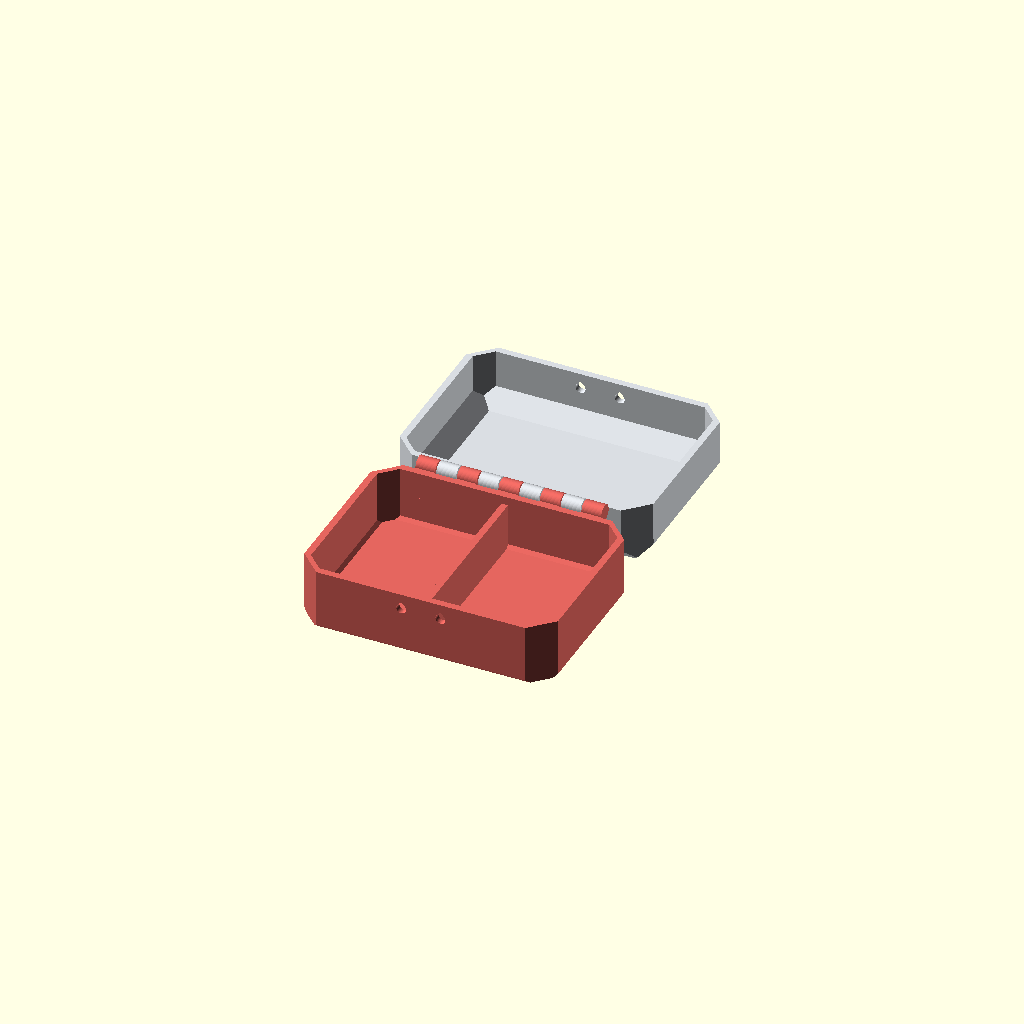
Cell 1: the model at its default parameters.
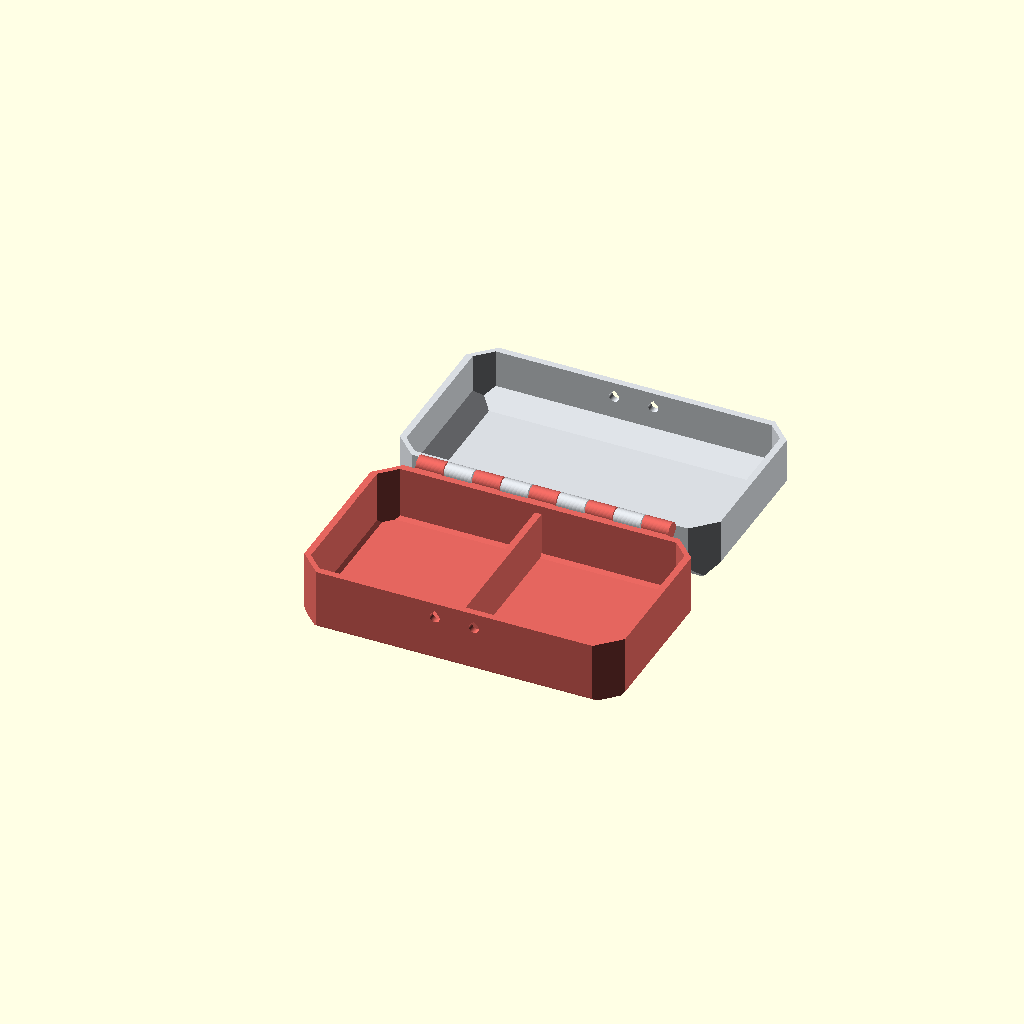
Cell 2: inner_length = 110 (everything else at default).
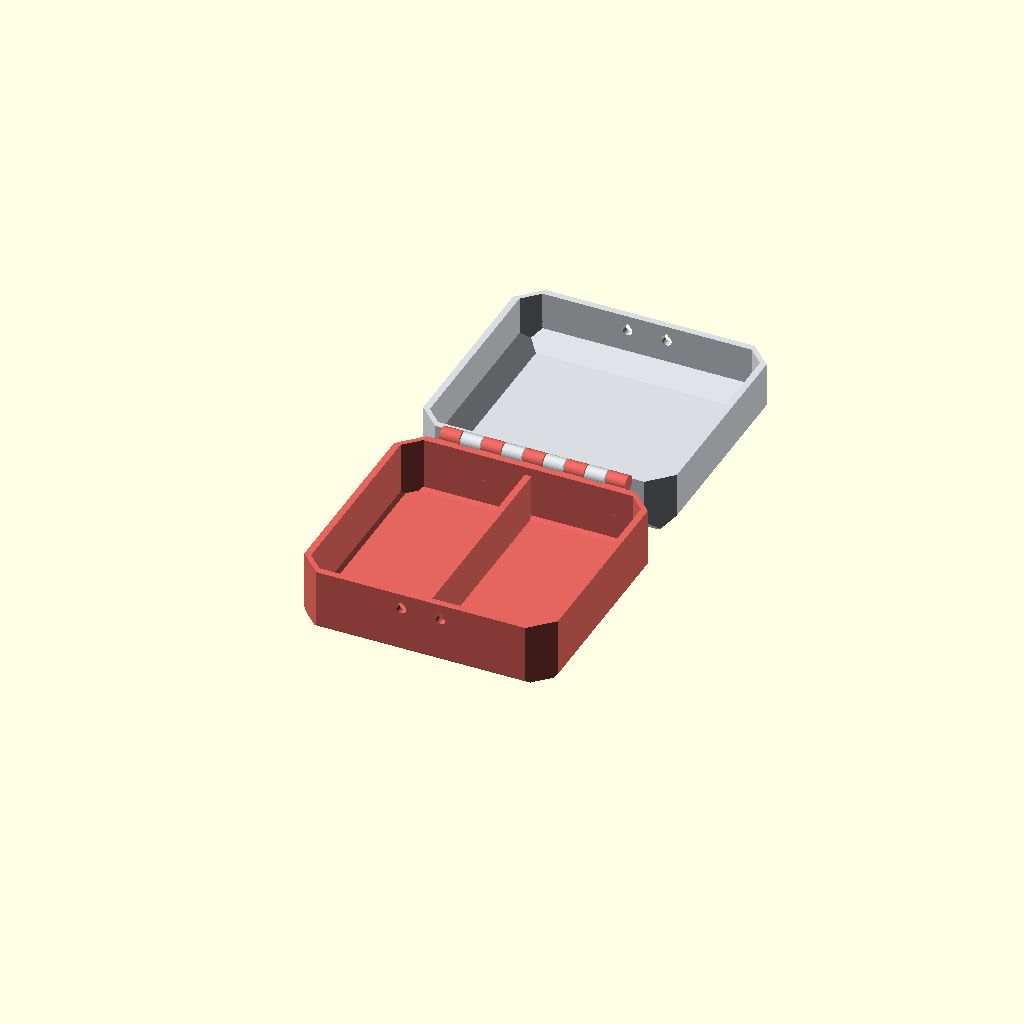
Cell 3 — inner_width set to 80, the other parameters unchanged.
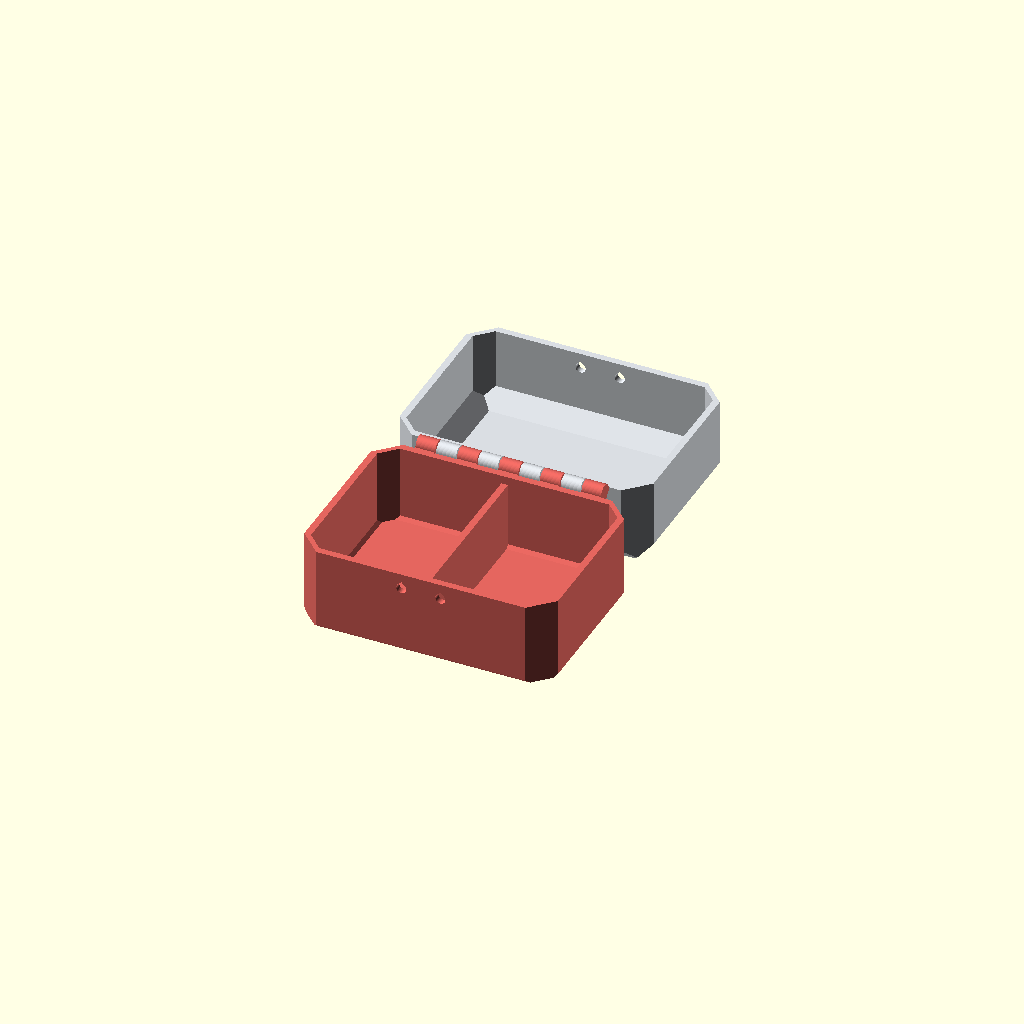
Cell 4: half_height = 30 (everything else at default).
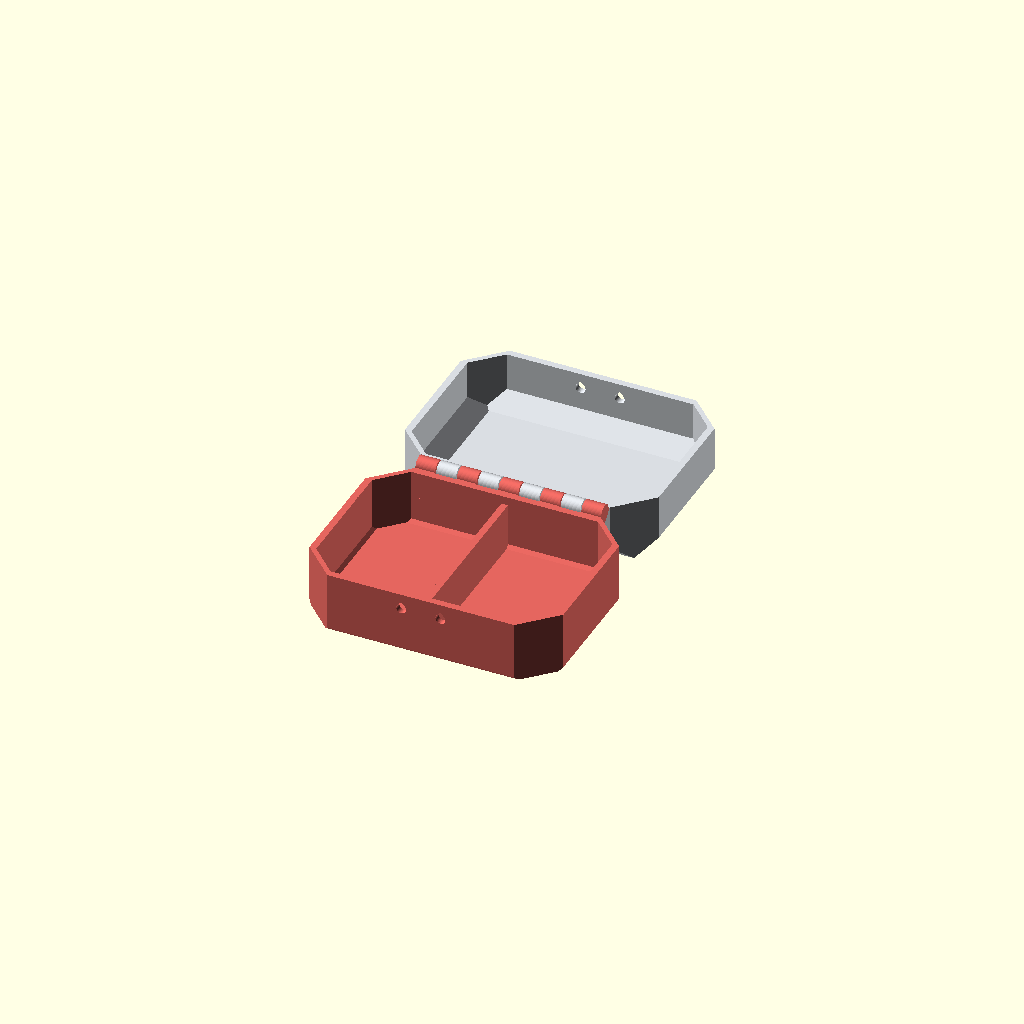
Cell 5: the same model with corner = 12.
All cells are drawn from one camera (rotation 55°, 0°, 25°, orthographic, colour scheme Cornfield), so only the parameter changes between them.
OpenSCAD source file web/examples/hinged-utility-chest.scad:
// Deep divided utility chest with a bevelled lid and elastic-cord closure.
// Print open; lace 2 mm elastic through the four front eyelets and tie inside.
inner_length = 86; // Clear length, mm [76:2:110]
inner_width = 62; // Clear depth, mm [52:2:80]
half_height = 22; // Height of each shell, mm [20:1:30]
corner = 8; // Plan corner chamfer, mm [6:1:12]
knuckle_count = 9; // Odd number of alternating knuckles [7:2:13]
lid_bevel = 6; // Wide 45-degree lid shoulder, mm [4:1:8]
lid_inner_bevel = 6; // Matching interior shoulder, mm [4:1:8]
wall = 2.4; // Shell wall thickness, mm [1.2:0.2:3]
floor_thickness = 2.4; // Floor and lid skin, mm [1.2:0.2:3]
knuckle_gap = 0.35; // Axial knuckle clearance, mm [0.2:0.05:0.4]
bearing_clearance = 0.35; // Conical radial clearance, mm [0.3:0.05:0.4]
body_gap = 0.35; // Barrel-to-shell folding clearance, mm [0.3:0.05:0.4]
cone_slope = 1.15; // Cone radial change per axial millimetre
cone_engagement = 0.8; // Boss engagement into adjacent knuckle, mm [0.7:0.05:0.9]
cone_tip = 0.4; // Boss tip radius, mm [0.35:0.05:0.5]
socket_end_gap = 0.3; // Additional socket depth, mm [0.2:0.05:0.3]
knuckle_wall = 1.2; // Material outside socket, mm [1.2:0.1:1.4]
hinge_margin = 12; // Hinge end margin, mm [10:1:16]
edge_bevel = 1.2; // Exterior lower edge bevel, mm [1.2:0.2:2]
inner_bevel = 1.2; // Cavity floor bevel, mm [1.2:0.2:2]
$fn = 48; // Knuckle and cone resolution
cut_extra = 0.1; // Boolean overlap, mm

cord_diameter = 3.6; // Eyelet bore for 2 mm elastic, mm [3:0.2:4]
eyelet_spacing = 14; // Horizontal eyelet separation, mm [12:1:20]
eyelet_drop = 5.5; // Eyelet distance below each rim, mm [5:0.5:7]
compartments = 2; // Interior storage bays [1:1:4]
divider_thickness = 2.4; // Divider wall thickness, mm [1.2:0.2:3.2]
divider_drop = 3; // Divider top below the rim, mm [2:1:6]
front_extra = 0; // No additional front-wall depth, mm

// Same alternating conical boss/socket hinge and 45-degree buttress as
// web/backend/tests/fixtures/hard-geometry/hinge-box-narrow.scad.
outer_length = inner_length+2*wall; // Outside shell length, mm
outer_depth = inner_width+2*wall+front_extra; // Outside shell depth, mm
total_height = 2*half_height; // Closed height, mm
cone_length = knuckle_gap+cone_engagement; // Conical boss length, mm
boss_radius = cone_tip+cone_slope*cone_length; // Boss root radius, mm
socket_radius = boss_radius+bearing_clearance-cone_slope*knuckle_gap; // Socket mouth radius, mm
socket_depth = cone_engagement+socket_end_gap; // Socket depth, mm
socket_tip = socket_radius-cone_slope*socket_depth; // Socket end radius, mm
knuckle_radius = socket_radius+knuckle_wall; // Outside barrel radius, mm
axis_y = outer_depth+body_gap+knuckle_radius; // Hinge centre behind the front edge, mm
hinge_edge = axis_y+knuckle_radius; // Farthest barrel extent, mm
hinge_span = outer_length-2*hinge_margin; // Total active hinge length, mm
segment = hinge_span/knuckle_count; // Knuckle pitch along hinge, mm
knuckle_width = segment-knuckle_gap; // Solid knuckle length, mm
buttress_offset = axis_y-half_height+knuckle_radius*sqrt(2); // 45-degree support-line offset, mm
buttress_root = outer_depth-wall-buttress_offset; // Support height at shell, mm
buttress_edge = hinge_edge-buttress_offset; // Support height at barrel edge, mm
centre_x = outer_length/2; // Latch and shell centre, mm

assert(knuckle_count%2 == 1, "Use an odd knuckle count so both ends are captured");
assert(socket_tip > 0.2, "Socket cone must not invert");
assert(knuckle_width-2*socket_depth >= 1.2, "Knuckle sockets need a solid web");
assert(buttress_root > floor_thickness && buttress_root < half_height,
       "Increase half height to make room for the hinge buttress");
assert(sqrt(pow(hinge_edge-axis_y,2)+pow(buttress_edge-half_height,2))
       < axis_y-outer_depth, "Buttress would collide when folded");


assert(eyelet_drop-cord_diameter/sqrt(2) >= 1.2, "Eyelet must leave a solid rim");

module cord_eyelets(is_lid) {
    for (side=[-1,1])
        translate([centre_x+side*eyelet_spacing/2,wall+cut_extra,
                   half_height+(is_lid ? eyelet_drop : -eyelet_drop)])
            rotate([90,0,0]) linear_extrude(wall+2*cut_extra)
                rotate(is_lid ? 180 : 0) union() {
                    circle(d=cord_diameter);
                    polygon([[-cord_diameter/(2*sqrt(2)),cord_diameter/(2*sqrt(2))],
                             [0,cord_diameter/sqrt(2)],
                             [cord_diameter/(2*sqrt(2)),cord_diameter/(2*sqrt(2))]]);
                }
}

module dividers() {
    if (compartments>1)
        for (i=[1:compartments-1])
            translate([wall+i*inner_length/compartments-divider_thickness/2,
                       wall-cut_extra,floor_thickness-cut_extra])
                cube([divider_thickness,inner_width+2*cut_extra,
                      half_height-floor_thickness-divider_drop+cut_extra]);
}

module base() {
    difference() {
        union() {
            hollow_base();
            knuckles(false);
            dividers();
        }
        socket_cuts();
        cord_eyelets(false);
    }
}

module lid() {
    difference() {
        union() {
            hollow_lid();
            knuckles(true);
        }
        cord_eyelets(true);
    }
}

function knuckle_x(i) = hinge_margin+i*segment+knuckle_gap/2;

module chamfer_rectangle(length,depth,lower,upper) {
    polygon([[lower,0],[length-lower,0],[length,lower],[length,depth-upper],
             [length-upper,depth],[upper,depth],[0,depth-upper],[0,lower]]);
}

module side_polygon(x,length,points) {
    translate([x,0,0]) rotate([90,0,90])
        linear_extrude(length) polygon(points);
}

module shell_solid(length,depth,height,plan_chamfer,bottom_bevel,top_bevel) {
    intersection() {
        linear_extrude(height)
            chamfer_rectangle(length,depth,plan_chamfer,plan_chamfer);
        translate([0,depth+cut_extra,0]) rotate([90,0,0])
            linear_extrude(depth+2*cut_extra)
                chamfer_rectangle(length,height,bottom_bevel,top_bevel);
        translate([-cut_extra,0,0]) rotate([90,0,90])
            linear_extrude(length+2*cut_extra)
                chamfer_rectangle(depth,height,bottom_bevel,top_bevel);
    }
}

module knuckle(is_lid) {
    direction = is_lid ? -1 : 1;
    rotate([90,0,90]) linear_extrude(knuckle_width) union() {
        translate([axis_y,half_height]) circle(r=knuckle_radius);
        polygon([[outer_depth-wall,half_height],
                 [outer_depth-wall,half_height+direction*(buttress_root-half_height)],
                 [hinge_edge,half_height+direction*(buttress_edge-half_height)],
                 [hinge_edge,half_height]]);
    }
}

module cone_boss(x,direction) {
    translate([x,axis_y,half_height]) rotate([0,90*direction,0])
        cylinder(h=cone_length,r1=boss_radius,r2=cone_tip);
}

module cone_socket(x,direction) {
    translate([x,axis_y,half_height]) rotate([0,90*direction,0])
        cylinder(h=socket_depth,r1=socket_radius,r2=socket_tip);
}

module knuckles(is_lid) {
    for (i=[0:knuckle_count-1])
        if (((i%2)==1)==is_lid) {
            translate([knuckle_x(i),0,0]) knuckle(is_lid);
            if (is_lid) {
                cone_boss(knuckle_x(i),-1);
                cone_boss(knuckle_x(i)+knuckle_width,1);
            }
        }
}

module socket_cuts() {
    for (i=[0:knuckle_count-1])
        if (i%2==0) {
            if (i>0) cone_socket(knuckle_x(i),1);
            if (i<knuckle_count-1) cone_socket(knuckle_x(i)+knuckle_width,-1);
        }
}

module hollow_base() {
    difference() {
        shell_solid(outer_length,outer_depth,half_height,corner,edge_bevel,0);
        translate([wall,wall,floor_thickness])
            shell_solid(outer_length-2*wall,outer_depth-2*wall,
                        half_height,corner-wall,inner_bevel,0);
    }
}

module hollow_lid() {
    difference() {
        translate([0,0,half_height])
            shell_solid(outer_length,outer_depth,half_height,corner,0,lid_bevel);
        translate([wall,wall,half_height-cut_extra])
            shell_solid(outer_length-2*wall,outer_depth-2*wall,
                        half_height-floor_thickness+cut_extra,
                        corner-wall,0,lid_inner_bevel);
    }
}

// Print layout: the lid lies flipped beside the base, hinge pin through both.
module print_layout() {
    color("#e4665f") base();
    color("#d9dde2") translate([0,2*axis_y,total_height]) rotate([180,0,0]) lid();
}

print_layout();
Customizer parameters (derived from the source; name, type, default, range or options):
inner_length: number, default 86, range 76 to 110, step 2
inner_width: number, default 62, range 52 to 80, step 2
half_height: number, default 22, range 20 to 30, step 1
corner: number, default 8, range 6 to 12, step 1
knuckle_count: number, default 9, range 7 to 13, step 2
lid_bevel: number, default 6, range 4 to 8, step 1
lid_inner_bevel: number, default 6, range 4 to 8, step 1
wall: number, default 2.4, range 1.2 to 3, step 0.2
floor_thickness: number, default 2.4, range 1.2 to 3, step 0.2
knuckle_gap: number, default 0.35, range 0.2 to 0.4, step 0.05
bearing_clearance: number, default 0.35, range 0.3 to 0.4, step 0.05
body_gap: number, default 0.35, range 0.3 to 0.4, step 0.05
cone_slope: number, default 1.15
cone_engagement: number, default 0.8, range 0.7 to 0.9, step 0.05
cone_tip: number, default 0.4, range 0.35 to 0.5, step 0.05
socket_end_gap: number, default 0.3, range 0.2 to 0.3, step 0.05
knuckle_wall: number, default 1.2, range 1.2 to 1.4, step 0.1
hinge_margin: number, default 12, range 10 to 16, step 1
edge_bevel: number, default 1.2, range 1.2 to 2, step 0.2
inner_bevel: number, default 1.2, range 1.2 to 2, step 0.2
cut_extra: number, default 0.1
cord_diameter: number, default 3.6, range 3 to 4, step 0.2
eyelet_spacing: number, default 14, range 12 to 20, step 1
eyelet_drop: number, default 5.5, range 5 to 7, step 0.5
compartments: number, default 2, range 1 to 4, step 1
divider_thickness: number, default 2.4, range 1.2 to 3.2, step 0.2
divider_drop: number, default 3, range 2 to 6, step 1
front_extra: number, default 0
